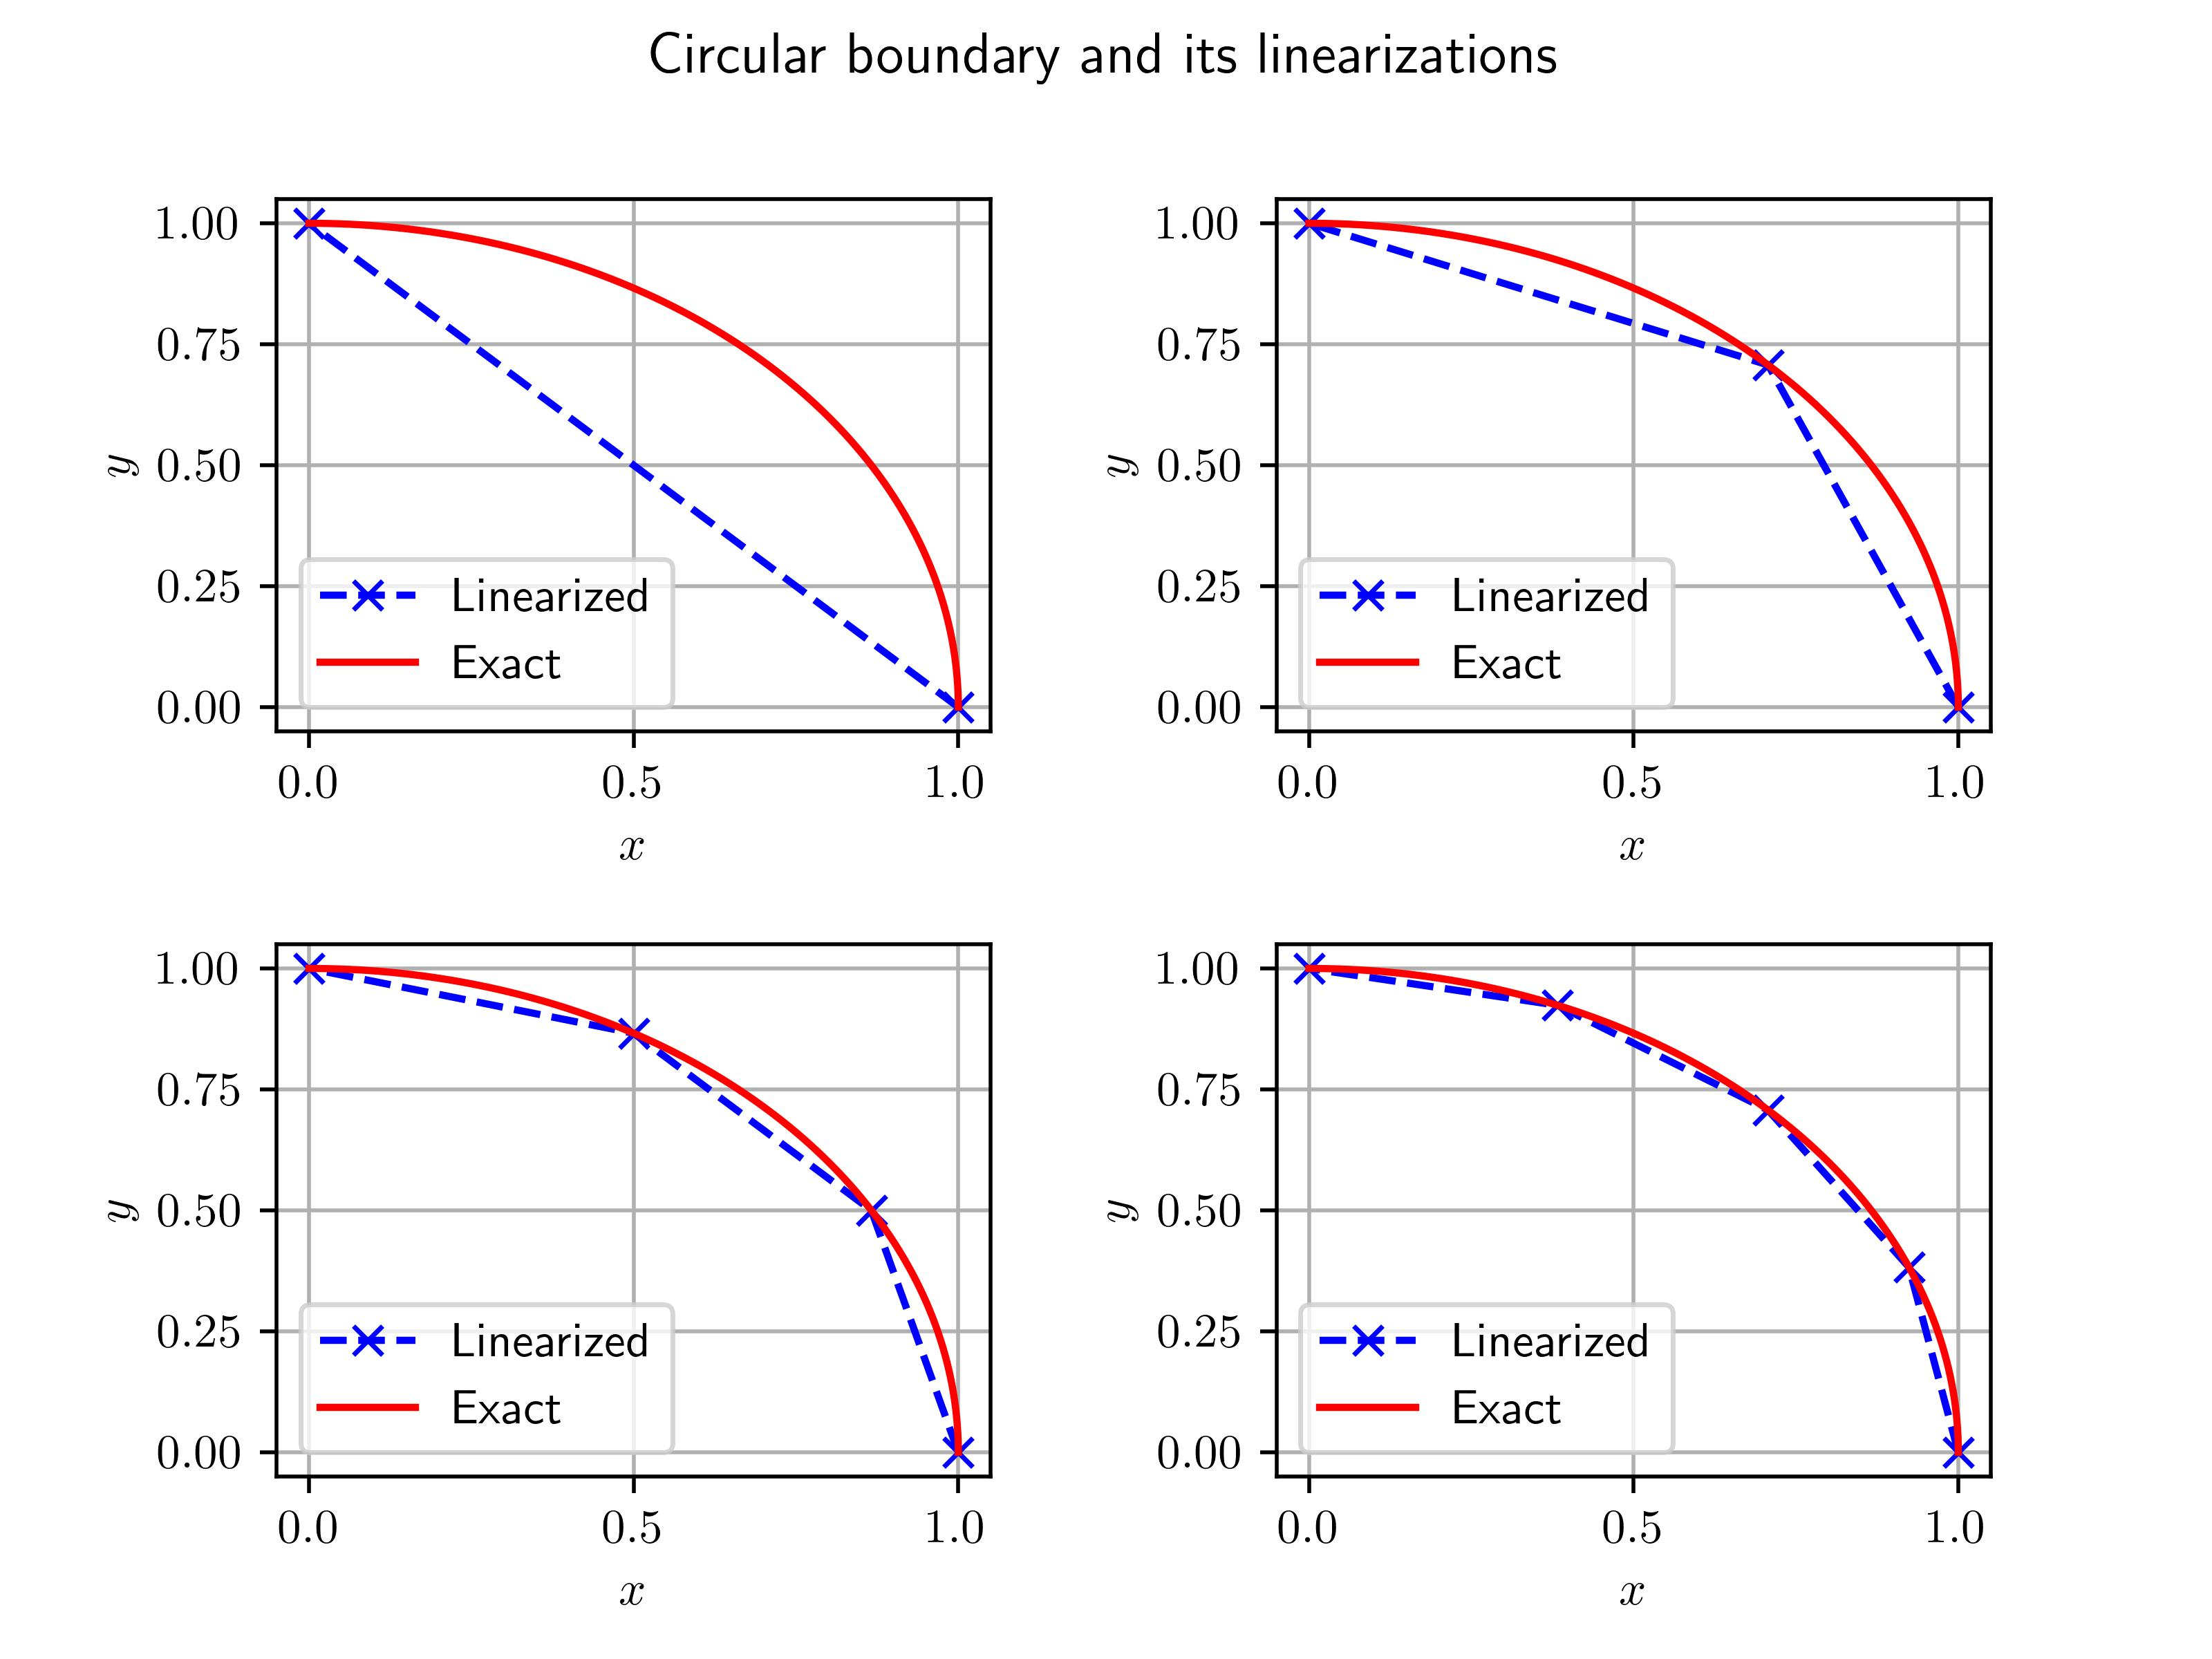

The Python source for this figure:
import matplotlib.pyplot as plt
import numpy as np
plt.rcParams['text.usetex'] = True #for nice plots
r = 1
def generate_circle_points(intervals, r=1):
    circ = []
    for i in range(intervals+1):
        circ.append([r*np.cos(i*np.pi/(2*intervals)), r*np.sin(i*np.pi/(2*intervals))])
    return circ
circ = generate_circle_points(100)
c_1 = generate_circle_points(1)
c_2 = generate_circle_points(2)
c_3 = generate_circle_points(3)
c_5 = generate_circle_points(4)
fig, axs = plt.subplots(2, 2)

# Plot c_1 and the exact circle on the first subplot
axs[0, 0].plot(*zip(*c_1), label='Linearized', linestyle='--', color='blue', marker = 'x')
axs[0, 0].plot(*zip(*circ), label='Exact', color='red')
axs[0, 0].set_xlabel('$x$')
axs[0, 0].set_ylabel('$y$')
axs[0, 0].grid(True)
axs[0, 0].legend()

# Plot c_2 and the exact circle on the second subplot
axs[0, 1].plot(*zip(*c_2), label='Linearized', linestyle='--', color='blue', marker = 'x')
axs[0, 1].plot(*zip(*circ), label='Exact', color='red')
axs[0, 1].set_xlabel('$x$')
axs[0, 1].set_ylabel('$y$')
axs[0, 1].grid(True)
axs[0, 1].legend()

# Plot c_3 and the exact circle on the third subplot
axs[1, 0].plot(*zip(*c_3), label='Linearized', linestyle='--', color='blue', marker = 'x')
axs[1, 0].plot(*zip(*circ), label='Exact', color='red')
axs[1, 0].set_xlabel('$x$')
axs[1, 0].set_ylabel('$y$')
axs[1, 0].grid(True)
axs[1, 0].legend()

# Plot c_5 and the exact circle on the fourth subplot
axs[1, 1].plot(*zip(*c_5), label='Linearized', linestyle='--', color='blue', marker = 'x')
axs[1, 1].plot(*zip(*circ), label='Exact', color='red')
axs[1, 1].set_xlabel('$x$')
axs[1, 1].set_ylabel('$y$')
axs[1, 1].grid(True)
axs[1, 1].legend()
fig.suptitle("Circular boundary and its linearizations")
plt.subplots_adjust(wspace=0.4, hspace=0.4)

plt.savefig("circle.jpg", dpi = 5
             myvals = [0.009306, 0.018383, 0.020049, 0.020229, 0.020244, 0.020245]
# ref = 0.020245
# myers = []
# DavidVals = [0.022716,0.020803, 0.020333, 0.020257, 0.020247, 0.020245]
# daviderors =[]
# for i in range(6):
#     daviderors.append(np.abs(ref-DavidVals[i]))
#     myers.append(ref-myvals[i])
# print(daviderors)
# plt.figure()
# plt.loglog([1/2, 1/4, 1/8, 1/16, 1/32, 1/64], myers, marker='x', label = '$CT$')
# plt.loglog([1/2, 1/4, 1/8, 1/16, 1/32, 1/64], daviderors, marker='x', label = 'quadrilateral')
# plt.loglog([1/2, 1/4, 1/8, 1/16, 1/32, 1/64], [1/4, 1/16, 1/64, 1/256, 1/1024, 1/4096], linestyle='--', label = '$h^2$')
# plt.loglog([1/2, 1/4, 1/8, 1/16, 1/32, 1/64], [1/8, 1/64, 1/512, 1/4096, 1/32768, 1/262144], linestyle='--', label = '$h^3$')
# plt.ylabel('$\log$(Absolute Error)')
# plt.xlabel('$\log h$')
# plt.xticks([10**-2, 10**-1, 10**0], ['$10^{-2}$', "$10^{-1}$", '$10^{0}$'])
# plt.grid()
# plt.legend()
# plt.title('Absolute error of the finite element solution relative to the reference value \n at the centre of the domain')
# plt.savefig("biharm_error.jpg", dpi = 400)00)